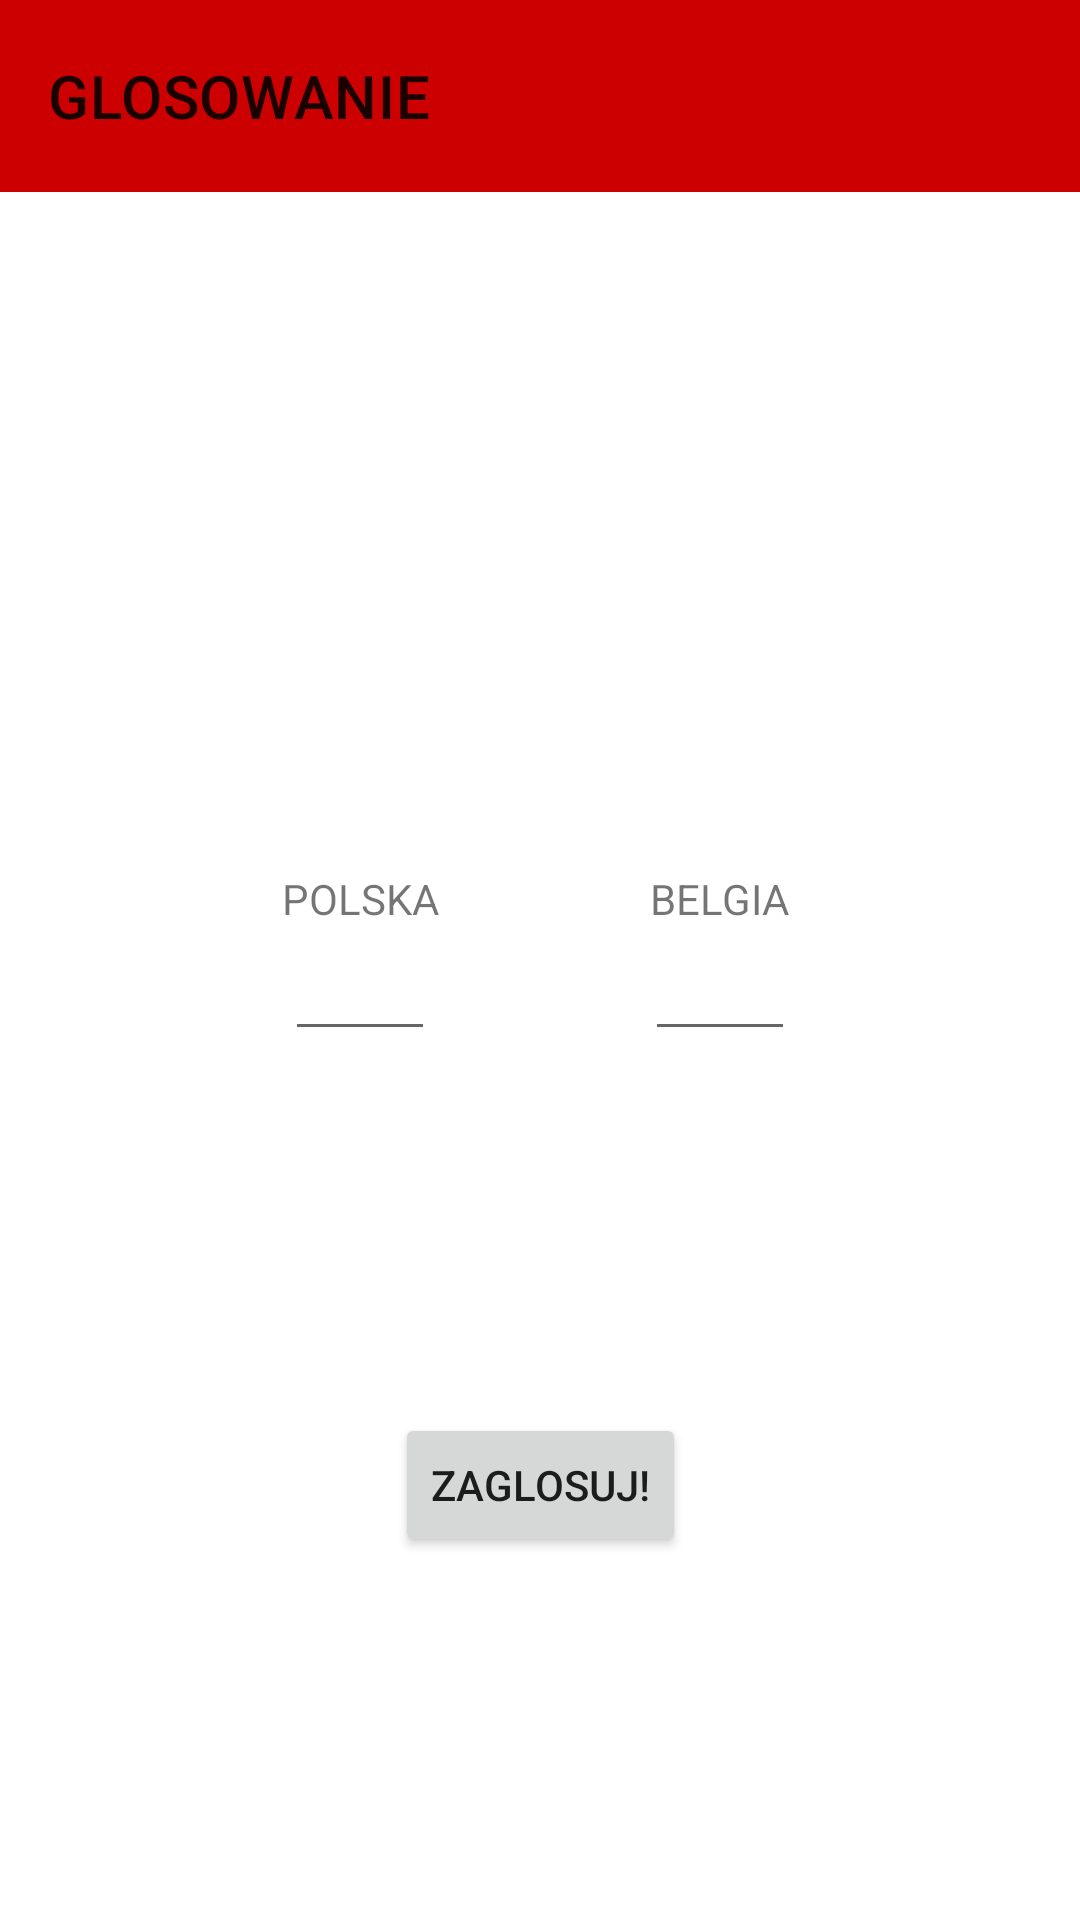

Android layout source for this screen:
<!-- AndroidManifest.xml: application theme Theme.AvantiAvanti -->
<!-- res/layout/activity_main.xml -->
<?xml version="1.0" encoding="utf-8"?>
<androidx.constraintlayout.widget.ConstraintLayout xmlns:android="http://schemas.android.com/apk/res/android"
    xmlns:app="http://schemas.android.com/apk/res-auto"
    xmlns:tools="http://schemas.android.com/tools"
    android:layout_width="match_parent"
    android:layout_height="match_parent"
    tools:context=".MainActivity">

    <com.google.android.material.appbar.MaterialToolbar
        android:layout_width="0dp"
        style="@style/Theme.AvantiAvanti.Cokolowiek"
        android:layout_height="64dp"
        app:title="GLOSOWANIE"
        app:layout_constraintEnd_toEndOf="parent"
        app:layout_constraintStart_toStartOf="parent"
        app:layout_constraintTop_toTopOf="parent" />

    <TextView
        android:id="@+id/labelTeamRight"
        android:layout_width="wrap_content"
        android:layout_height="wrap_content"
        android:text="@string/belgia"
        app:layout_constraintBottom_toTopOf="@id/scoreTeamRight"
        app:layout_constraintEnd_toEndOf="@+id/imgTeamRight"
        app:layout_constraintStart_toStartOf="@+id/imgTeamRight"
        app:layout_constraintTop_toBottomOf="@+id/imgTeamRight" />

    <ImageView
        android:id="@+id/imgTeamLeft"
        android:layout_width="wrap_content"
        android:layout_height="wrap_content"
        android:background="@color/black"
        app:layout_constraintVertical_chainStyle="packed"
        app:layout_constraintBottom_toTopOf="@id/labelTeamLeft"
        android:src="@drawable/ic_launcher_foreground"
        app:layout_constraintStart_toStartOf="parent"
        app:layout_constraintEnd_toStartOf="@id/imgTeamRight"
        app:layout_constraintTop_toTopOf="parent" />

    <TextView
        android:id="@+id/labelTeamLeft"
        android:layout_width="wrap_content"
        android:layout_height="wrap_content"
        android:text="POLSKA"
        app:layout_constraintBottom_toTopOf="@+id/scoreTeamLeft"
        app:layout_constraintEnd_toEndOf="@+id/imgTeamLeft"
        app:layout_constraintStart_toStartOf="@+id/imgTeamLeft"
        app:layout_constraintTop_toBottomOf="@+id/imgTeamLeft" />

    <ImageView
        android:id="@+id/imgTeamRight"
        android:layout_width="wrap_content"
        android:layout_height="wrap_content"
        android:background="@color/purple_200"
        app:layout_constraintVertical_chainStyle="packed"
        app:layout_constraintBottom_toTopOf="@id/labelTeamRight"
        android:src="@drawable/ic_launcher_foreground"
        app:layout_constraintEnd_toEndOf="parent"
        app:layout_constraintStart_toEndOf="@+id/imgTeamLeft"
        app:layout_constraintTop_toTopOf="parent" />

    <EditText
        android:id="@+id/scoreTeamLeft"
        android:layout_width="50dp"
        android:layout_height="wrap_content"
        android:ems="10"
        android:inputType="number"
        app:layout_constraintBottom_toBottomOf="parent"
        app:layout_constraintEnd_toEndOf="@+id/imgTeamLeft"
        app:layout_constraintStart_toStartOf="@+id/imgTeamLeft"
        app:layout_constraintTop_toBottomOf="@id/labelTeamLeft" />

    <EditText
        android:id="@+id/scoreTeamRight"
        android:layout_width="50dp"
        android:layout_height="wrap_content"
        android:ems="10"
        android:inputType="number"
        app:layout_constraintBottom_toBottomOf="parent"
        app:layout_constraintEnd_toEndOf="@+id/imgTeamRight"
        app:layout_constraintStart_toStartOf="@+id/imgTeamRight"
        app:layout_constraintTop_toBottomOf="@id/labelTeamRight" />

    <Button
        android:id="@+id/action"
        android:layout_width="wrap_content"
        android:layout_height="wrap_content"
        android:text="Zaglosuj!"
        app:layout_constraintBottom_toBottomOf="parent"
        app:layout_constraintEnd_toEndOf="parent"
        app:layout_constraintStart_toStartOf="parent"
        app:layout_constraintTop_toBottomOf="@+id/scoreTeamRight" />

</androidx.constraintlayout.widget.ConstraintLayout>
<!-- resources referenced by this layout -->
<resources>
  <string name="belgia">BELGIA</string>
  <style name="Theme.AvantiAvanti.Cokolowiek">
          <item name="android:layout_height">?attr/actionBarSize</item>
          <item name="android:background">@android:color/holo_red_dark</item>
      </style>
  <style name="Theme.AvantiAvanti" parent="Theme.AvantiAvantiBase">
          
          <item name="colorPrimary">@color/purple_500</item>
          <item name="colorPrimaryVariant">@color/purple_700</item>
          <item name="colorOnPrimary">@color/white</item>
          
          <item name="colorSecondary">@color/teal_200</item>
          <item name="colorSecondaryVariant">@color/teal_700</item>
          <item name="colorOnSecondary">@color/black</item>
          
          <item name="android:statusBarColor" tools:targetApi="l">?attr/colorPrimaryVariant</item>
          
  
      </style>
  <style name="Theme.AvantiAvantiBase" parent="Theme.MaterialComponents.DayNight.NoActionBar">
  
      </style>
  <!-- not gathered from this repository: default colours our renderer supplied (Android Studio template values) -->
  <color name="purple_200">#FFBB86FC</color>
  <color name="purple_500">#FF6200EE</color>
  <color name="purple_700">#FF3700B3</color>
  <color name="teal_200">#FF03DAC5</color>
  <color name="teal_700">#FF018786</color>
  <color name="black">#FF000000</color>
  <color name="white">#FFFFFFFF</color>
</resources>
